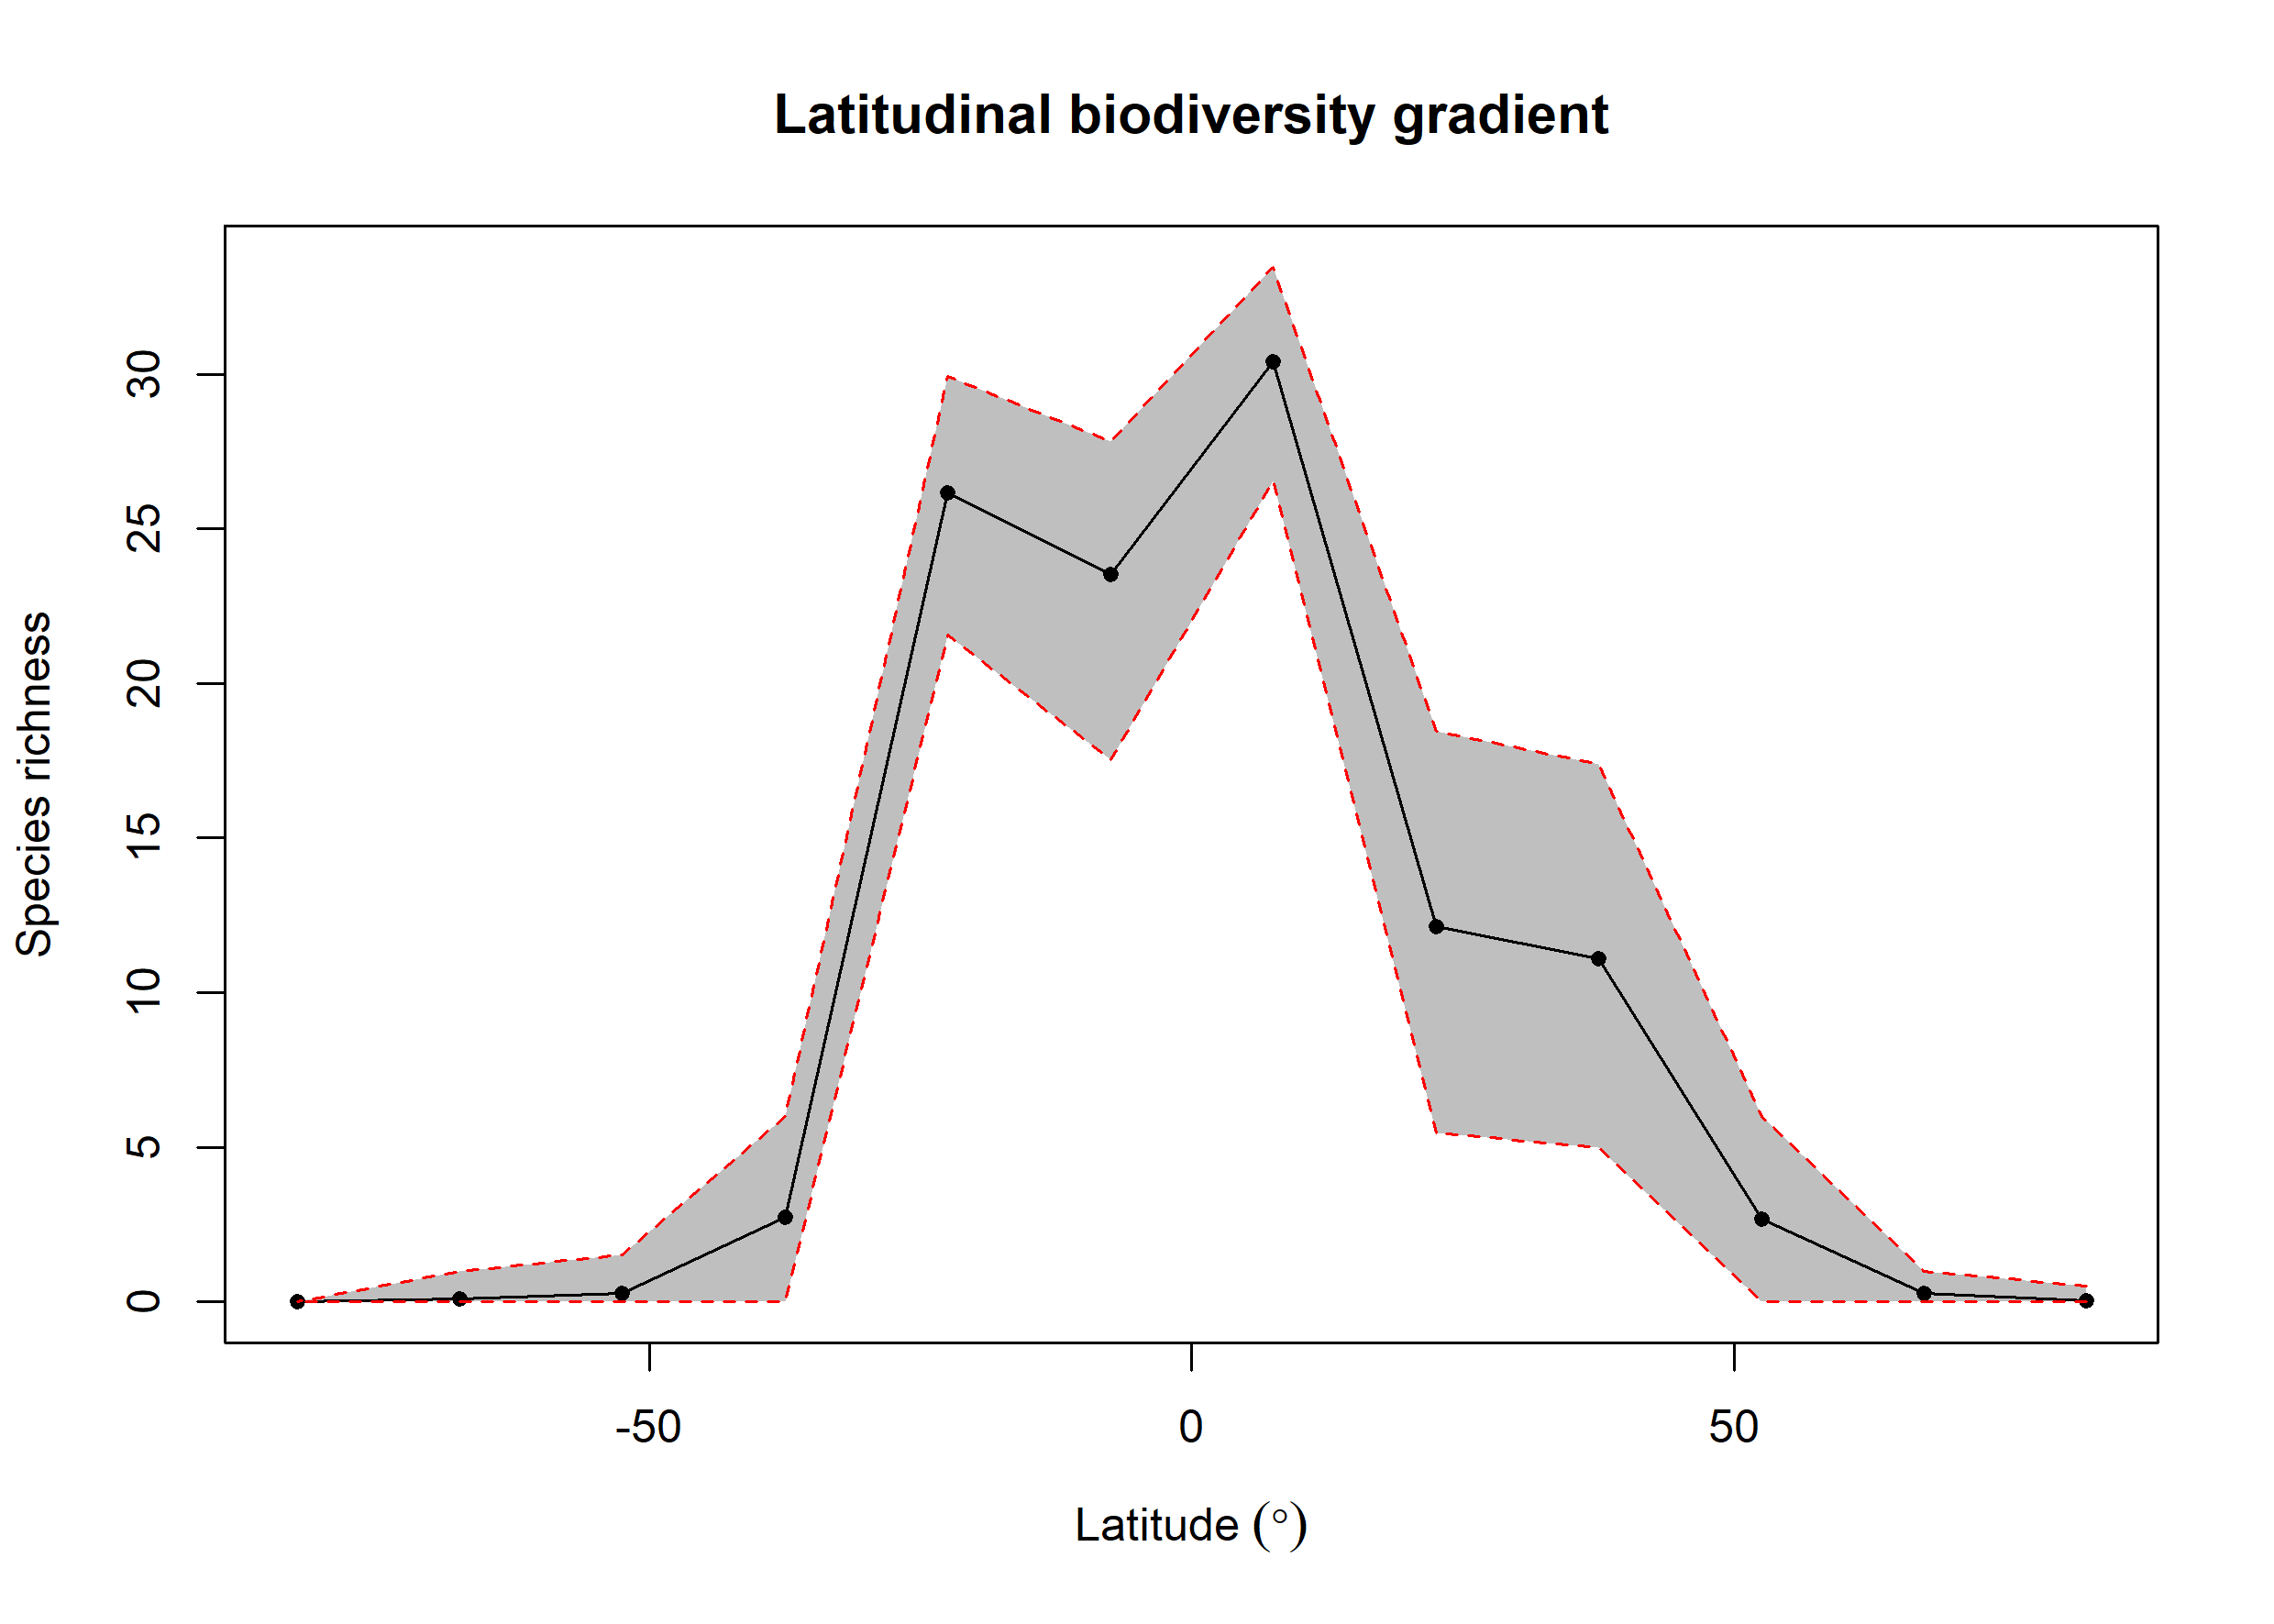

Source data for this figure (header and first rows):
bin, max, min, mid, hemisphere, mean_richness, CI.Lower, CI.Upper
1, 90, 75, 82.5, N, 0.03, 0, 0.525
2, 75, 60, 67.5, N, 0.27, 0, 1
3, 60, 45, 52.5, N, 2.69, 0, 5.999
4, 45, 30, 37.5, N, 11.1, 4.999, 17.38
5, 30, 15, 22.5, N, 12.13, 5.475, 18.45
6, 15, 0, 7.5, N, 30.4, 26.54, 33.47
7, 0, -15, -7.5, S, 23.53, 17.54, 27.83
8, -15, -30, -22.5, S, 26.18, 21.57, 29.94
9, -30, -45, -37.5, S, 2.74, 0, 6
10, -45, -60, -52.5, S, 0.28, 0, 1.525
11, -60, -75, -67.5, S, 0.09, 0, 1
12, -75, -90, -82.5, S, NA, NA, NA
